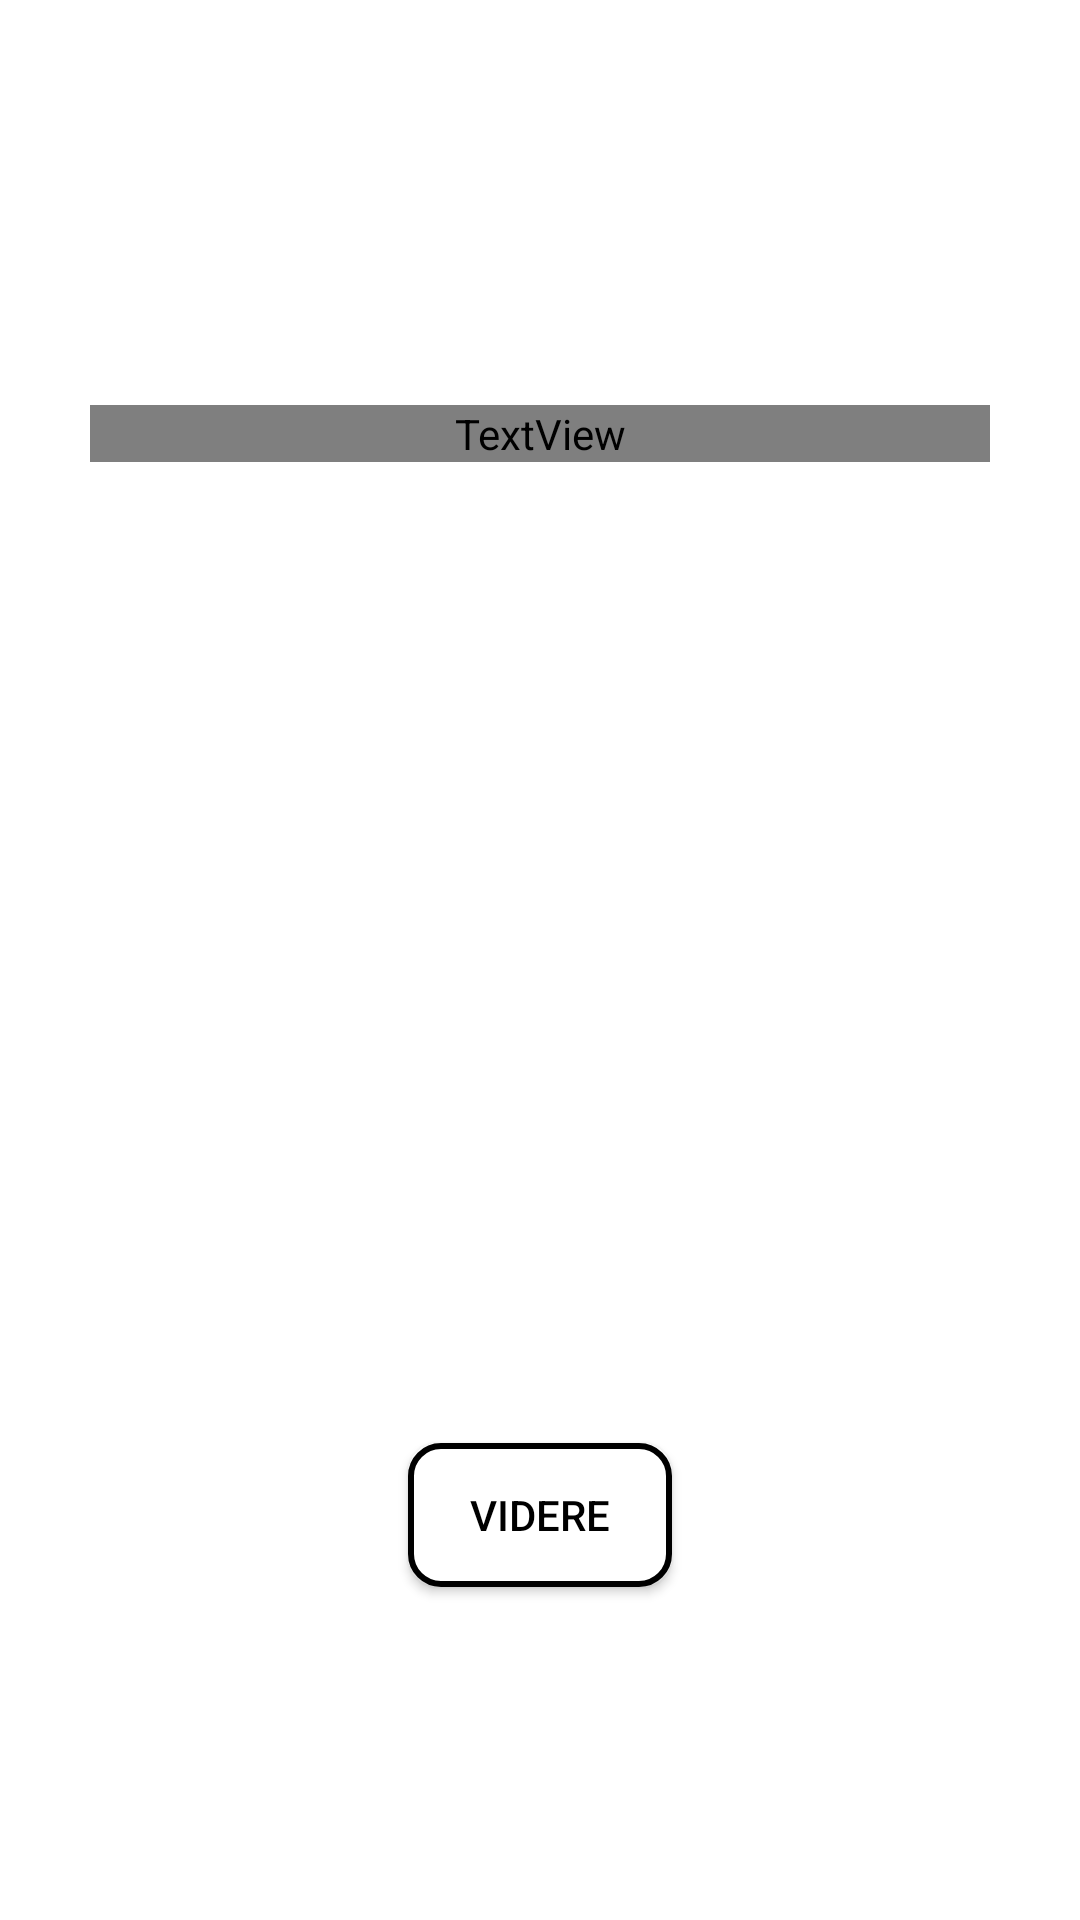

Layout XML and referenced resources for this Android screen:
<!-- AndroidManifest.xml: application theme Theme.KetchAppn -->
<!-- res/layout/fragment_aktiviteter.xml -->
<?xml version="1.0" encoding="utf-8"?>
<LinearLayout xmlns:android="http://schemas.android.com/apk/res/android"
    xmlns:app="http://schemas.android.com/apk/res-auto"
    xmlns:tools="http://schemas.android.com/tools"
    android:layout_width="match_parent"
    android:layout_height="wrap_content"
    android:gravity="center"
    android:orientation="vertical"
    android:padding="16dp"
    tools:context=".Fragments.Aktiviteter">




    <TextView
        android:id="@+id/textViewAkt"
        android:layout_width="300dp"
        android:layout_height="wrap_content"
        android:layout_marginStart="122dp"
        android:layout_marginTop="24dp"
        android:layout_marginEnd="122dp"
        android:baselineAligned="false"
        android:textSize="42sp"
        android:gravity="center"
        android:textColor="@color/common_google_signin_btn_text_dark_pressed"
        app:layout_constraintEnd_toEndOf="parent"
        app:layout_constraintStart_toStartOf="parent"
        app:layout_constraintTop_toTopOf="parent" />

    <androidx.recyclerview.widget.RecyclerView
        android:id="@+id/recyclerview"
        android:layout_width="match_parent"
        android:layout_height="300dp"
        android:layout_marginStart="1dp"
        android:layout_marginTop="1dp"
        android:layout_marginEnd="1dp"
        android:layout_marginBottom="1dp"
        android:visibility="visible"
        app:layout_constraintBottom_toTopOf="@+id/button_second"
        app:layout_constraintEnd_toEndOf="parent"
        app:layout_constraintStart_toStartOf="parent"
        app:layout_constraintTop_toTopOf="parent" />

    <Button
        android:id="@+id/videreBtn"
        android:layout_width="wrap_content"
        android:layout_height="wrap_content"
        android:layout_marginTop="25dp"
        android:background="@drawable/custom_button"
        android:textColor="@color/black"
        android:text="@string/videre" />

</LinearLayout>
<!-- resources referenced by this layout -->
<resources>
  <color name="black">#FF000000</color>
  <!-- drawable custom_button (drawable) -->
  <?xml version="1.0" encoding="UTF-8"?>
  <shape xmlns:android="http://schemas.android.com/apk/res/android"
      android:shape="rectangle" android:padding="10dp">
      
      <solid android:color="@color/white"/>
      <corners android:radius="10dp"/>
      <stroke android:color="@color/black" android:width="2dp"/>
  
  </shape>
  <string name="videre">Videre</string>
  <style name="Theme.KetchAppn" parent="Theme.MaterialComponents.DayNight.NoActionBar">
          
          <item name="colorPrimary">#ffffff</item>
          <item name="colorPrimaryVariant">#0040fe</item>
          <item name="colorOnPrimary">#dc143c</item>
          <item name="colorAccent">#8c7aa2</item>
          
          <item name="colorSecondary">@color/teal_200</item>
          <item name="colorSecondaryVariant">@color/teal_700</item>
          <item name="colorOnSecondary">@color/black</item>
          
          <item name="android:statusBarColor" tools:targetApi="l">?attr/colorPrimaryVariant</item>
          
      </style>
  <color name="white">#FFFFFFFF</color>
  <color name="teal_200">#FF03DAC5</color>
  <color name="teal_700">#FF018786</color>
</resources>
